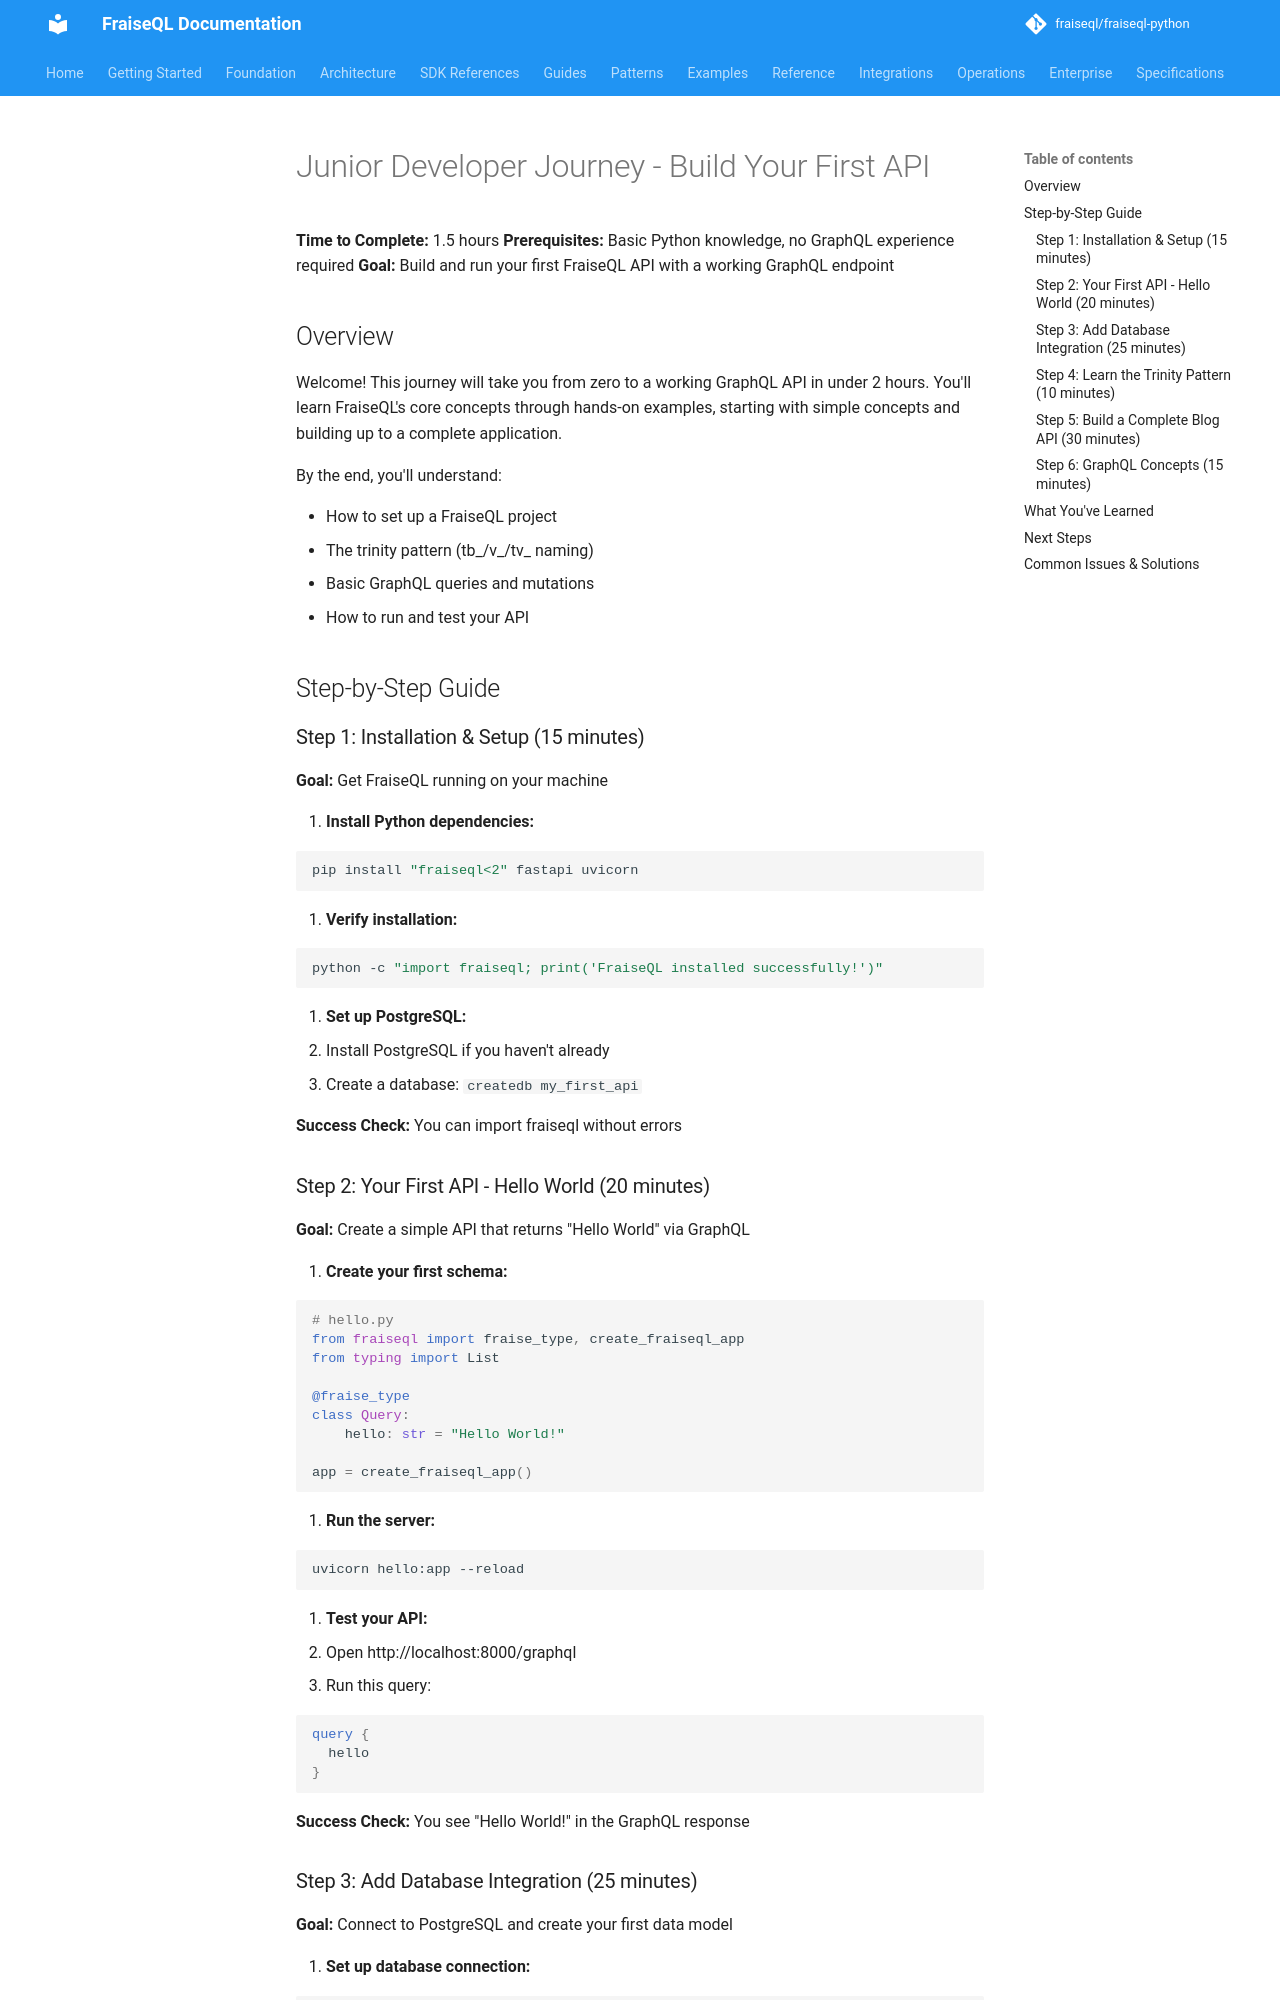

repository: fraiseql/fraiseql-python · page: archive/journeys/junior-developer/index.html · generator: mkdocs

# Junior Developer Journey - Build Your First API

**Time to Complete:** 1.5 hours
**Prerequisites:** Basic Python knowledge, no GraphQL experience required
**Goal:** Build and run your first FraiseQL API with a working GraphQL endpoint

## Overview

Welcome! This journey will take you from zero to a working GraphQL API in under 2 hours. You'll learn FraiseQL's core concepts through hands-on examples, starting with simple concepts and building up to a complete application.

By the end, you'll understand:

- How to set up a FraiseQL project
- The trinity pattern (tb_/v_/tv_ naming)
- Basic GraphQL queries and mutations
- How to run and test your API

## Step-by-Step Guide

### Step 1: Installation & Setup (15 minutes)

**Goal:** Get FraiseQL running on your machine

1. **Install Python dependencies:**

   ```bash
   pip install "fraiseql<2" fastapi uvicorn
   ```

2. **Verify installation:**

   ```bash
   python -c "import fraiseql; print('FraiseQL installed successfully!')"
   ```

3. **Set up PostgreSQL:**
   - Install PostgreSQL if you haven't already
   - Create a database: `createdb my_first_api`

**Success Check:** You can import fraiseql without errors

### Step 2: Your First API - Hello World (20 minutes)

**Goal:** Create a simple API that returns "Hello World" via GraphQL

1. **Create your first schema:**

   ```python
   # hello.py
   from fraiseql import fraise_type, create_fraiseql_app
   from typing import List

   @fraise_type
   class Query:
       hello: str = "Hello World!"

   app = create_fraiseql_app()
   ```

2. **Run the server:**

   ```bash
   uvicorn hello:app --reload
   ```

3. **Test your API:**
   - Open http://localhost:8000/graphql
   - Run this query:

   ```graphql
   query {
     hello
   }
   ```

**Success Check:** You see "Hello World!" in the GraphQL response
